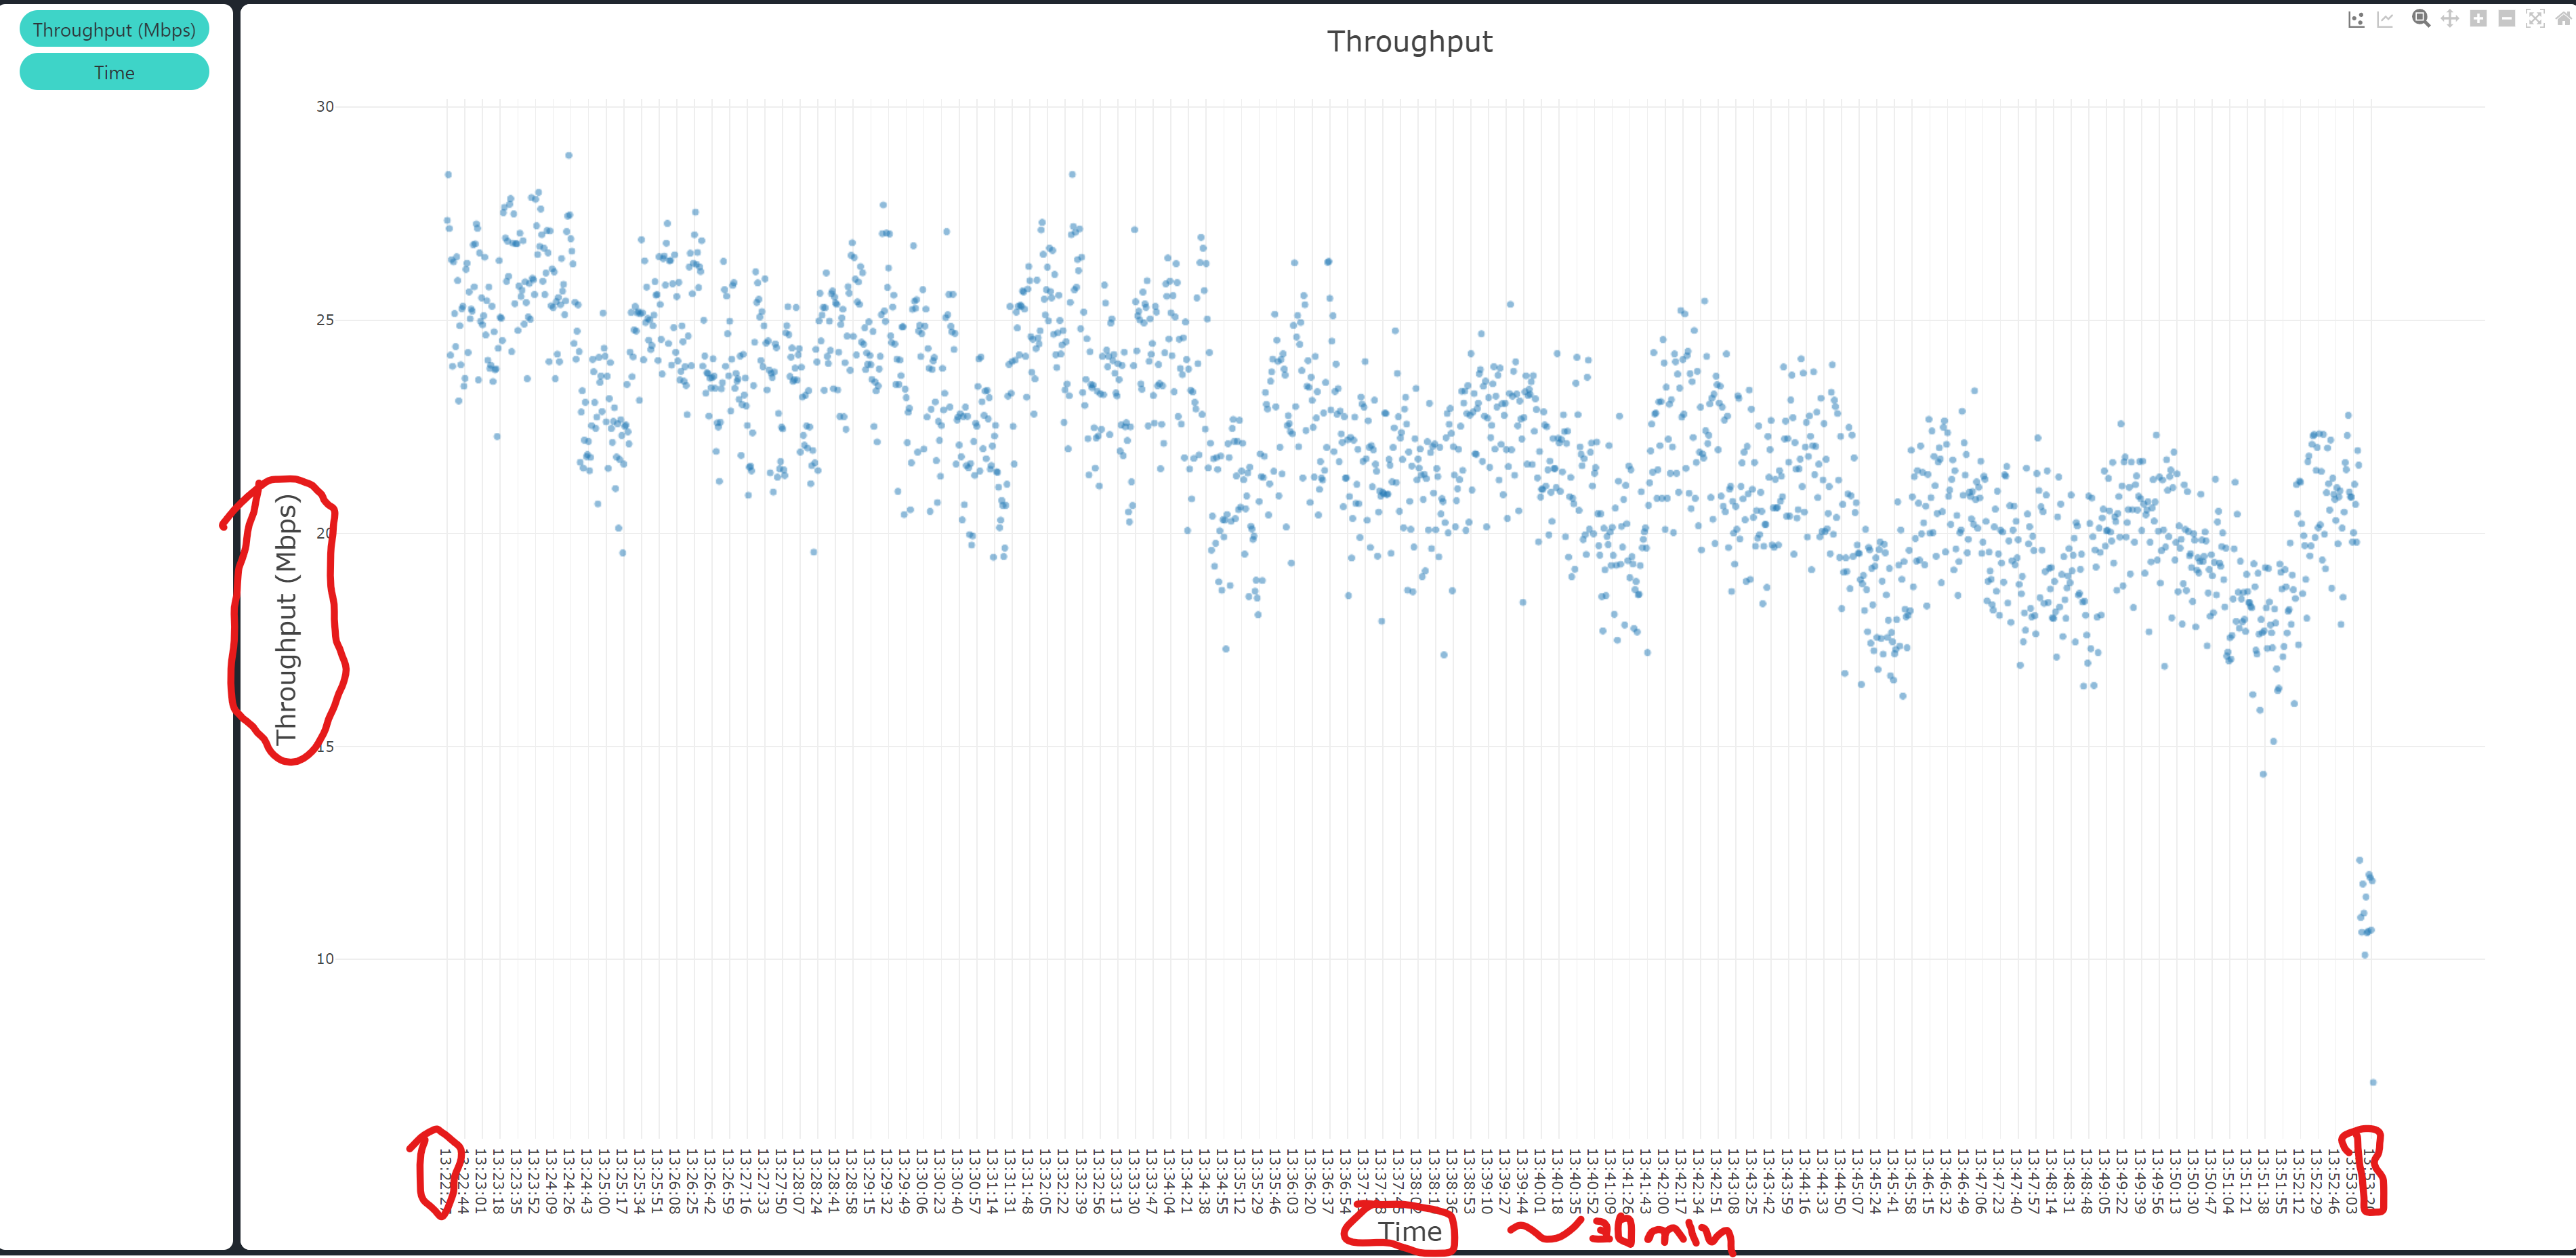

Data behind this chart, as committed beside it:
Time, Throughput (Mbps)
13:22:27, 27.34
13:22:28, 28.41
13:22:29, 27.15
13:22:30, 24.18
13:22:31, 26.42
13:22:32, 23.92
13:22:33, 26.37
13:22:34, 25.15
13:22:35, 24.38
13:22:36, 26.49
13:22:37, 25.93
13:22:38, 23.11
13:22:39, 24.87
13:22:40, 23.96
13:22:41, 25.27
13:22:42, 25.33
13:22:43, 23.45
13:22:44, 23.64
13:22:45, 26.19
13:22:46, 26.33
13:22:47, 24.24
13:22:48, 25.66
13:22:49, 25.03
13:22:50, 25.26
13:22:51, 25.21
13:22:52, 26.77
13:22:53, 25.78
13:22:54, 26.79
13:22:55, 27.26
13:22:56, 27.15
13:22:57, 23.6
13:22:58, 26.58
13:22:59, 24.97
13:23:00, 25.52
13:23:01, 24.89
13:23:02, 25.1
13:23:03, 26.48
13:23:04, 24.65
13:23:05, 25.46
13:23:06, 24.06
13:23:07, 25.78
13:23:08, 23.87
13:23:09, 23.94
13:23:10, 25.33
13:23:11, 23.56
13:23:12, 24.73
13:23:13, 23.84
13:23:14, 23.86
13:23:15, 22.27
13:23:16, 24.34
13:23:17, 26.4
13:23:18, 25.07
13:23:19, 25.05
13:23:20, 24.52
13:23:21, 27.52
13:23:22, 27.65
13:23:23, 26.93
13:23:24, 25.91
13:23:25, 26.85
13:23:26, 26.03
... 1,796 more rows
